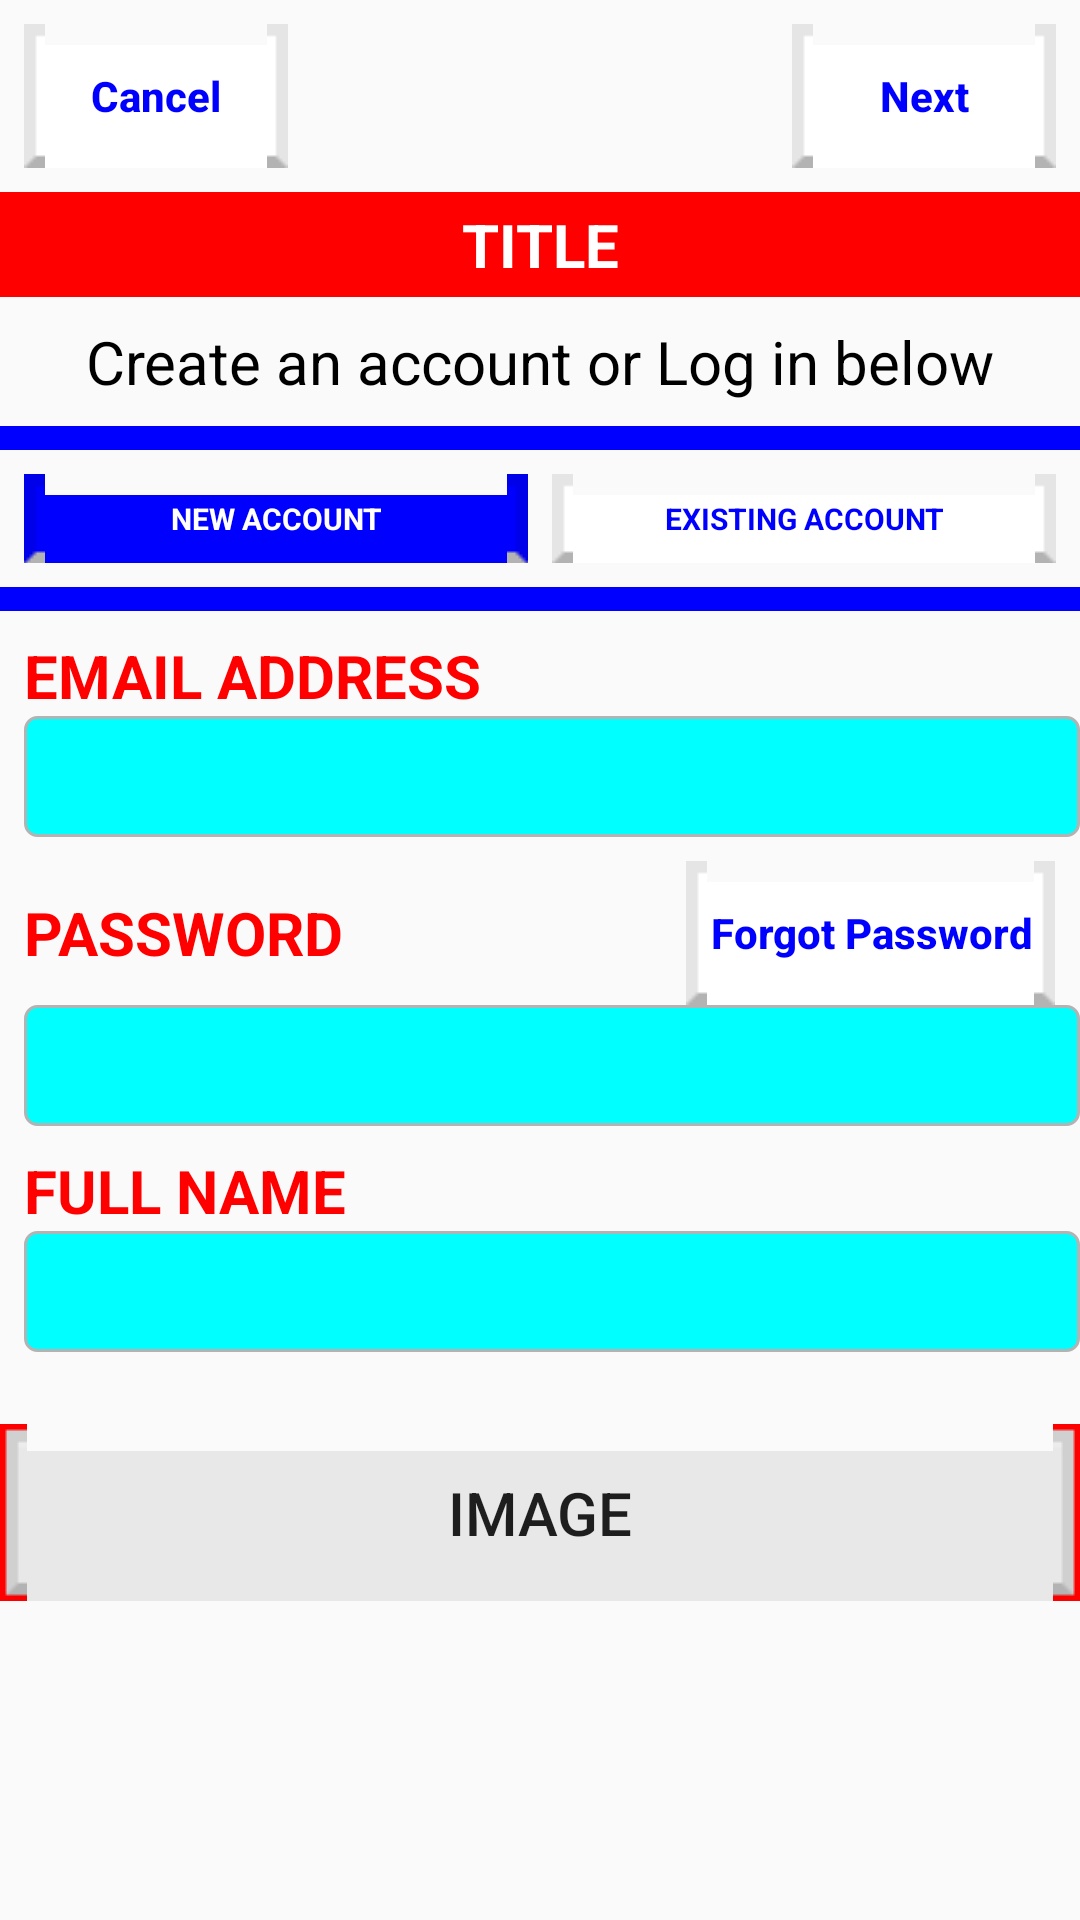

Produce the Android XML layout that renders to this screen, including the resource entries it uses.
<!-- AndroidManifest.xml: application theme AppTheme -->
<!-- res/layout/activity_main.xml -->
<?xml version="1.0" encoding="utf-8"?>
<android.support.v4.widget.NestedScrollView
    xmlns:android="http://schemas.android.com/apk/res/android"
    xmlns:app="http://schemas.android.com/apk/res-auto"
    xmlns:tools="http://schemas.android.com/tools"
    android:layout_width="match_parent"
    android:layout_height="match_parent">

    <LinearLayout
        android:layout_width="match_parent"
        android:layout_height="match_parent"
        android:orientation="vertical"
        tools:context="com.nenton.screens.MainActivity">

        <RelativeLayout
            android:layout_width="match_parent"
            android:layout_height="wrap_content"
            android:layout_marginLeft="8dp"
            android:layout_marginRight="8dp"
            android:layout_marginTop="8dp">

            <Button
                android:layout_width="wrap_content"
                android:layout_height="wrap_content"
                android:layout_alignParentLeft="true"
                android:text="Cancel"
                style="@style/BlueBtn"
                />

            <Button
                style="@style/BlueBtn"
                android:layout_width="wrap_content"
                android:layout_height="wrap_content"
                android:layout_alignParentRight="true"

                android:text="Next"
                />
        </RelativeLayout>

        <TextView
            android:layout_width="match_parent"
            android:layout_height="wrap_content"
            android:layout_marginTop="8dp"
            android:background="@color/red"
            android:paddingBottom="4dp"
            android:paddingTop="4dp"
            android:text="Title"
            android:textAlignment="center"
            android:textAllCaps="true"
            android:textColor="@color/white"
            android:textSize="@dimen/text_size_big"
            android:textStyle="bold"/>

        <TextView
            android:layout_width="match_parent"
            android:layout_height="wrap_content"
            android:layout_marginTop="8dp"
            android:text="Create an account or Log in below"
            android:textAlignment="center"
            android:textColor="@color/black"
            android:textSize="@dimen/text_size_big"/>

        <View
            android:layout_width="match_parent"
            android:layout_height="8dp"
            android:layout_marginTop="8dp"
            android:background="@color/blue"/>

        <LinearLayout
            android:layout_width="match_parent"
            android:layout_height="wrap_content"
            android:layout_marginTop="8dp"
            android:gravity="center_horizontal"
            android:orientation="horizontal">

            <RadioGroup
                android:layout_width="match_parent"
                android:layout_height="wrap_content"
                android:layout_marginLeft="8dp"
                android:layout_marginRight="8dp"
                android:checkedButton="@+id/new_account_rb"
                android:gravity="center"
                android:orientation="horizontal">

                <RadioButton
                    android:id="@+id/new_account_rb"
                    style="@style/BlueRadioBtn"
                    android:layout_width="0dp"
                    android:layout_height="wrap_content"
                    android:layout_weight="1"
                    android:text="New Account"/>

                <RadioButton
                    style="@style/BlueRadioBtn"
                    android:layout_width="0dp"
                    android:layout_height="wrap_content"
                    android:layout_marginLeft="8dp"
                    android:layout_weight="1"
                    android:text="Existing Account"/>
            </RadioGroup>

        </LinearLayout>

        <View
            android:layout_width="match_parent"
            android:layout_height="8dp"
            android:layout_marginTop="8dp"
            android:background="@color/blue"/>

        <TextView
            android:layout_width="match_parent"
            android:layout_height="wrap_content"
            android:layout_marginLeft="8dp"
            android:layout_marginTop="8dp"
            android:text="Email address"
            android:textAlignment="textStart"
            android:textAllCaps="true"
            android:textColor="@color/red"
            android:textSize="@dimen/text_size_big"
            android:textStyle="bold"/>

        <EditText
            style="@style/Field"
            android:layout_width="match_parent"
            android:layout_height="wrap_content"
            />

        <RelativeLayout
            android:layout_width="match_parent"
            android:layout_height="wrap_content"
            android:layout_marginLeft="8dp"
            android:layout_marginRight="8dp"
            android:layout_marginTop="8dp">

            <TextView
                android:layout_width="wrap_content"
                android:layout_height="wrap_content"
                android:layout_alignParentLeft="true"
                android:layout_centerVertical="true"
                android:text="Password"
                android:textAllCaps="true"
                android:textColor="@color/red"
                android:textSize="@dimen/text_size_big"
                android:textStyle="bold"/>

            <Button
                android:layout_width="wrap_content"
                android:layout_height="wrap_content"
                android:layout_alignParentRight="true"
                android:layout_centerVertical="true"
                style="@style/BlueBtn"
                android:text="Forgot Password"/>
        </RelativeLayout>

        <EditText
            style="@style/Field"
            android:layout_width="match_parent"
            android:layout_height="wrap_content"
            android:inputType="textPassword"/>

        <TextView
            android:id="@+id/textView"
            android:layout_width="match_parent"
            android:layout_height="wrap_content"
            android:layout_marginLeft="8dp"
            android:layout_marginTop="8dp"
            android:text="Full name"
            android:textAlignment="textStart"
            android:textAllCaps="true"
            android:textColor="@color/red"
            android:textSize="@dimen/text_size_big"
            android:textStyle="bold"/>

        <EditText
            style="@style/Field"
            android:layout_width="match_parent"
            android:layout_height="wrap_content"/>

        <Button
            android:layout_width="match_parent"
            android:layout_height="wrap_content"
            android:layout_marginBottom="8dp"
            android:layout_marginTop="24dp"
            android:background="@drawable/image"
            android:paddingBottom="16dp"
            android:paddingTop="16dp"
            android:text="IMAGE"
            android:textSize="@dimen/text_size_big"
            />
    </LinearLayout>

</android.support.v4.widget.NestedScrollView>
<!-- resources referenced by this layout -->
<resources>
  <color name="black">#000000</color>
  <color name="blue">#0000ff</color>
  <color name="red">#ff0000</color>
  <color name="white">#ffffff</color>
  <dimen name="text_size_big">20sp</dimen>
  <style name="BlueBtn">
          <item name="android:background">@drawable/blue_btn_state</item>
          <item name="android:textAlignment">center</item>
          <item name="android:textStyle">bold</item>
          <item name="android:padding">8dp</item>
          <item name="android:textSize">@dimen/text_size_middle</item>
          <item name="android:textColor">@color/blue_btn</item>
          <item name="android:textAllCaps">false</item>
      </style>
  <style name="BlueRadioBtn">
          <item name="android:background">@drawable/blue_radio_btn_state</item>
          <item name="android:textAlignment">center</item>
          <item name="android:textStyle">bold</item>
          <item name="android:button">@null</item>
          <item name="android:padding">8dp</item>
          <item name="android:textAllCaps">true</item>
          <item name="android:textSize">@dimen/text_size_small</item>
          <item name="android:textColor">@color/blue_radio_btn</item>
      </style>
  <style name="Field">
          <item name="android:background">@drawable/text_field</item>
          <item name="android:padding">8dp</item>
          <item name="android:layout_marginLeft">8dp</item>
      </style>
  <style name="AppTheme" parent="Theme.AppCompat.Light">
          
          <item name="colorPrimary">@color/colorPrimary</item>
          <item name="colorPrimaryDark">@color/colorPrimaryDark</item>
          <item name="colorAccent">@color/green_switch</item>
          <item name="colorControlHighlight">#3000aaff</item>
          <item name="windowActionBar">false</item>
          <item name="windowNoTitle">true</item>
      </style>
  <!-- drawable blue_btn_state (drawable) -->
  <?xml version="1.0" encoding="utf-8"?>
  <selector xmlns:android="http://schemas.android.com/apk/res/android"
            android:exitFadeDuration="@android:integer/config_mediumAnimTime"
            android:enterFadeDuration="@android:integer/config_mediumAnimTime">
      <item android:state_pressed="true" android:drawable="@drawable/blue_pressed"/>
      <item android:drawable="@drawable/white_not_pressed"/>
  </selector>
  <dimen name="text_size_middle">14sp</dimen>
  <!-- drawable blue_radio_btn_state (drawable) -->
  <?xml version="1.0" encoding="utf-8"?>
  <selector xmlns:android="http://schemas.android.com/apk/res/android"
            android:exitFadeDuration="@android:integer/config_mediumAnimTime"
            android:enterFadeDuration="@android:integer/config_mediumAnimTime">
      <item android:state_checked="true" android:drawable="@drawable/blue_pressed"/>
      <item android:drawable="@drawable/white_not_pressed"/>
  </selector>
  <dimen name="text_size_small">10sp</dimen>
  <!-- drawable text_field (drawable) -->
  <?xml version="1.0" encoding="utf-8"?>
  <selector xmlns:android="http://schemas.android.com/apk/res/android">
  <item>
      <shape android:shape="rectangle">
          <solid android:color="@color/light_blue"/>
          <corners android:radius="4dp"/>
          <stroke android:width="1dp" android:color="@color/grey"/>
      </shape>
  </item>
  </selector>
  <color name="colorPrimary">#3F51B5</color>
  <color name="colorPrimaryDark">#303F9F</color>
  <color name="green_switch">#4cd964</color>
  <color name="light_blue">#00ffff</color>
  <color name="grey">#b3b3b3</color>
</resources>
